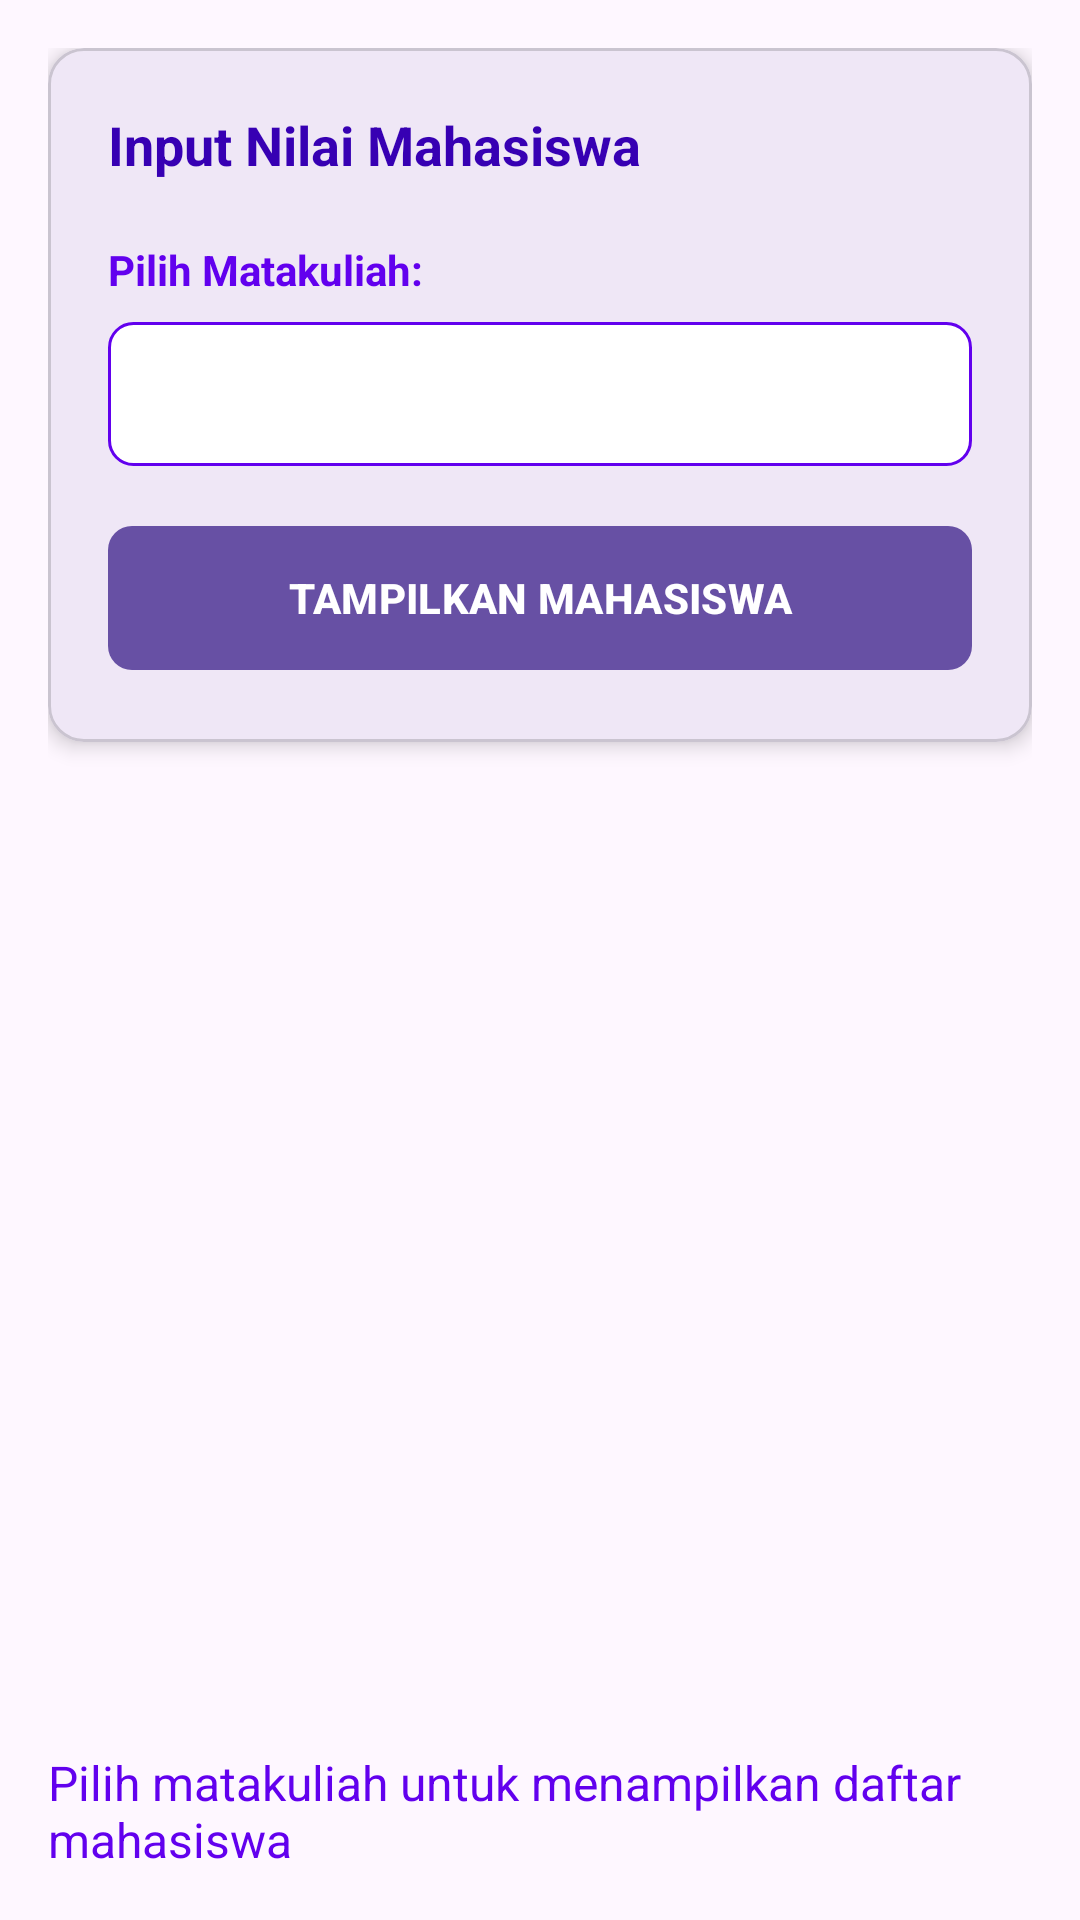

Here is an Android app screen rendered from its layout file. Give the layout XML and the strings, colors and styles it references.
<!-- AndroidManifest.xml: application theme Theme.MiniProjectSIASAT -->
<!-- res/layout/fragment_input_nilai.xml -->
<?xml version="1.0" encoding="utf-8"?>
<LinearLayout xmlns:android="http://schemas.android.com/apk/res/android"
    xmlns:app="http://schemas.android.com/apk/res-auto"
    android:layout_width="match_parent"
    android:layout_height="match_parent"
    android:orientation="vertical"
    android:padding="16dp">

    <com.google.android.material.card.MaterialCardView
        android:layout_width="match_parent"
        android:layout_height="wrap_content"
        android:layout_marginBottom="16dp"
        app:cardCornerRadius="12dp"
        app:cardElevation="4dp">

        <LinearLayout
            android:layout_width="match_parent"
            android:layout_height="wrap_content"
            android:orientation="vertical"
            android:padding="20dp">

            <TextView
                android:layout_width="wrap_content"
                android:layout_height="wrap_content"
                android:layout_marginBottom="20dp"
                android:text="Input Nilai Mahasiswa"
                android:textColor="@color/purple_700"
                android:textSize="18sp"
                android:textStyle="bold" />

            <TextView
                android:layout_width="wrap_content"
                android:layout_height="wrap_content"
                android:layout_marginBottom="8dp"
                android:text="Pilih Matakuliah:"
                android:textColor="@color/purple_500"
                android:textSize="14sp"
                android:textStyle="bold" />

            <Spinner
                android:id="@+id/spinnerMatakuliah"
                android:layout_width="match_parent"
                android:layout_height="48dp"
                android:layout_marginBottom="16dp"
                android:background="@drawable/spinner_background" />

            <com.google.android.material.button.MaterialButton
                android:id="@+id/btnLoadMahasiswa"
                android:layout_width="match_parent"
                android:layout_height="56dp"
                android:text="TAMPILKAN MAHASISWA"
                android:textSize="14sp"
                android:textStyle="bold"
                app:cornerRadius="8dp" />

        </LinearLayout>

    </com.google.android.material.card.MaterialCardView>

    <androidx.recyclerview.widget.RecyclerView
        android:id="@+id/rvMahasiswa"
        android:layout_width="match_parent"
        android:layout_height="0dp"
        android:layout_weight="1" />

    <TextView
        android:id="@+id/tvEmpty"
        android:layout_width="wrap_content"
        android:layout_height="wrap_content"
        android:layout_gravity="center"
        android:text="Pilih matakuliah untuk menampilkan daftar mahasiswa"
        android:textSize="16sp"
        android:textColor="@color/purple_500"
        android:visibility="visible" />

</LinearLayout>
<!-- resources referenced by this layout -->
<resources>
  <!-- drawable spinner_background (drawable) -->
  <?xml version="1.0" encoding="utf-8"?>
  <shape xmlns:android="http://schemas.android.com/apk/res/android"
      android:shape="rectangle">
      
      <corners android:radius="8dp" />
      
      <stroke
          android:width="1dp"
          android:color="@color/purple_500" />
      
      <solid android:color="@color/white" />
      
  </shape>
  <style name="Theme.MiniProjectSIASAT" parent="Theme.Material3.DayNight.NoActionBar">
          <item name="android:statusBarColor">@color/purple_700</item>
          <item name="android:windowLightStatusBar">false</item>
      </style>
  <!-- not gathered from this repository: default colours our renderer supplied (Android Studio template values) -->
  <color name="purple_500">#FF6200EE</color>
  <color name="purple_700">#FF3700B3</color>
  <color name="white">#FFFFFFFF</color>
</resources>
